23-way image classification set "FishImgDataset" from GitHub (sonycc/IKT213_G25H_12); label vocabulary: bangus, big head carp, black spotted barb, climbing perch, fourfinger threadfin, freshwater eel, glass perchlet, goby, grass carp, indian carp, indo-pacific tarpon, jaguar gapote, janitor fish, long-snouted pipefish, mosquito fish, mudfish, pangasius, perch, scat fish, silver barb, silver perch, snakehead, tenpounder.

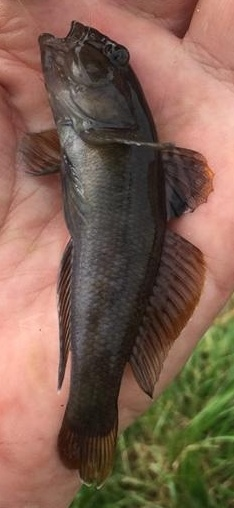
Label: goby

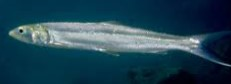
Label: tenpounder

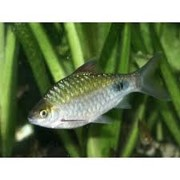
Label: black spotted barb

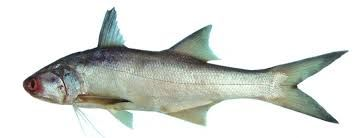
Label: fourfinger threadfin

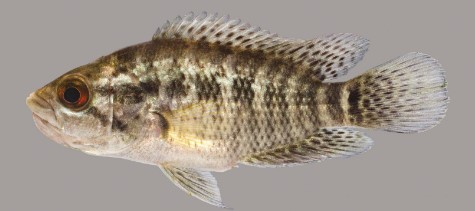
Label: jaguar gapote

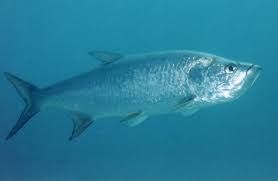
Label: indo-pacific tarpon
